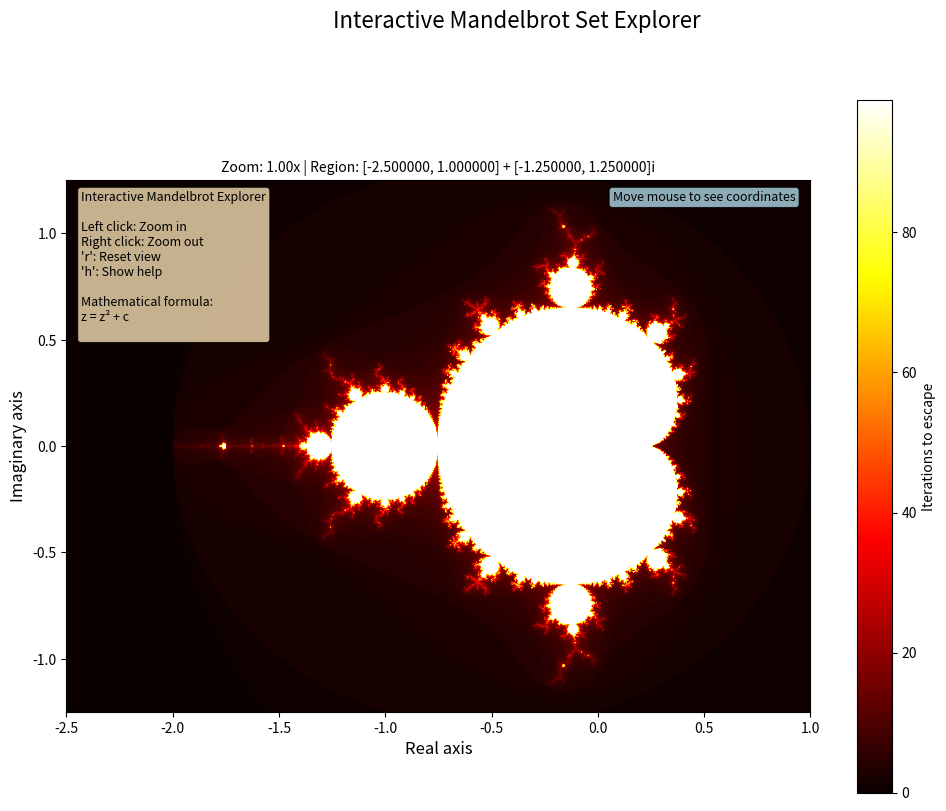

Here is the Python script that generated this plot:
#!/usr/bin/env python3
"""
Interactive Mandelbrot Set Explorer
Created by Alice & Bob - A collaborative Claude Code project

Features:
- Click to zoom in/out on any point
- Real-time coordinate display
- Educational information about the mathematics
- Beautiful gradient visualization

Controls:
- Left click: Zoom in (2x)
- Right click: Zoom out (2x)
- Mouse hover: Shows coordinates and iteration count
- Press 'r': Reset to full view
- Press 'j': Switch to Julia set mode (coming soon!)
"""

import numpy as np
import matplotlib.pyplot as plt
from matplotlib.patches import Rectangle
import matplotlib.patches as patches


class InteractiveMandelbrot:
    def __init__(self, width=800, height=600, max_iter=80):
        self.width = width
        self.height = height
        self.max_iter = max_iter

        # Initial view parameters
        self.reset_view()

        # Set up the plot
        self.fig, self.ax = plt.subplots(figsize=(12, 9))
        self.fig.suptitle('Interactive Mandelbrot Set Explorer', fontsize=16)

        # Generate and display initial fractal
        self.update_fractal()

        # Set up interactivity
        self.setup_events()

        # Add educational info panel
        self.add_info_panel()

    def reset_view(self):
        """Reset to the classic full Mandelbrot view"""
        self.x_min, self.x_max = -2.5, 1.0
        self.y_min, self.y_max = -1.25, 1.25
        self.zoom_level = 1.0

    def mandelbrot_set(self):
        """Generate the Mandelbrot set for current view"""
        # Create coordinate arrays
        x = np.linspace(self.x_min, self.x_max, self.width)
        y = np.linspace(self.y_min, self.y_max, self.height)
        X, Y = np.meshgrid(x, y)

        # Complex plane
        C = X + 1j * Y

        # Initialize Z and iteration counter
        Z = np.zeros_like(C)
        iterations = np.zeros(C.shape, dtype=int)

        # Vectorized iteration
        for i in range(self.max_iter):
            # Find points that haven't escaped
            mask = np.abs(Z) <= 2

            # Update Z for non-escaped points
            Z[mask] = Z[mask]**2 + C[mask]

            # Update iteration count
            iterations[mask] = i

        return iterations

    def update_fractal(self):
        """Regenerate and display the fractal"""
        print(f"Generating fractal... Zoom: {self.zoom_level:.2f}x")

        # Generate the fractal
        fractal = self.mandelbrot_set()

        # Clear and redraw
        self.ax.clear()

        # Create beautiful colormap
        im = self.ax.imshow(fractal, extent=[self.x_min, self.x_max, self.y_min, self.y_max],
                           cmap='hot', origin='lower', interpolation='bilinear')

        # Customize appearance
        self.ax.set_xlabel('Real axis', fontsize=12)
        self.ax.set_ylabel('Imaginary axis', fontsize=12)
        self.ax.set_title(f'Zoom: {self.zoom_level:.2f}x | Region: [{self.x_min:.6f}, {self.x_max:.6f}] + [{self.y_min:.6f}, {self.y_max:.6f}]i',
                         fontsize=10)

        # Add colorbar if it doesn't exist
        if not hasattr(self, 'colorbar'):
            self.colorbar = self.fig.colorbar(im, ax=self.ax, label='Iterations to escape')
        else:
            self.colorbar.update_normal(im)

        self.fig.canvas.draw()

    def setup_events(self):
        """Connect mouse and keyboard event handlers"""
        self.fig.canvas.mpl_connect('button_press_event', self.on_click)
        self.fig.canvas.mpl_connect('motion_notify_event', self.on_mouse_move)
        self.fig.canvas.mpl_connect('key_press_event', self.on_key_press)

        # Store mouse position for coordinate display
        self.current_mouse_pos = None

    def on_click(self, event):
        """Handle mouse clicks for zooming"""
        if event.inaxes != self.ax:
            return

        # Get click coordinates
        click_x, click_y = event.xdata, event.ydata
        if click_x is None or click_y is None:
            return

        # Calculate current view dimensions
        width_span = self.x_max - self.x_min
        height_span = self.y_max - self.y_min

        if event.button == 1:  # Left click - zoom in
            zoom_factor = 0.5
            self.zoom_level *= 2
            print(f"Zooming IN at ({click_x:.6f}, {click_y:.6f}i)")
        elif event.button == 3:  # Right click - zoom out
            zoom_factor = 2.0
            self.zoom_level /= 2
            print(f"Zooming OUT at ({click_x:.6f}, {click_y:.6f}i)")
        else:
            return

        # Calculate new bounds centered on click point
        new_width = width_span * zoom_factor
        new_height = height_span * zoom_factor

        self.x_min = click_x - new_width / 2
        self.x_max = click_x + new_width / 2
        self.y_min = click_y - new_height / 2
        self.y_max = click_y + new_height / 2

        # Regenerate the fractal
        self.update_fractal()

    def on_mouse_move(self, event):
        """Handle mouse movement for coordinate display"""
        if event.inaxes != self.ax:
            return

        self.current_mouse_pos = (event.xdata, event.ydata)

        # Update coordinate display in the info panel
        if hasattr(self, 'coord_text'):
            x, y = event.xdata, event.ydata

            # Calculate what iteration this point would have
            c = complex(x, y)
            z = 0
            iter_count = 0
            for i in range(self.max_iter):
                if abs(z) > 2:
                    break
                z = z**2 + c
                iter_count = i

            coord_info = f"Coordinates: {x:.6f} + {y:.6f}i\nIterations: {iter_count}/{self.max_iter}"
            if iter_count == self.max_iter - 1:
                coord_info += "\n(Likely in set)"

            self.coord_text.set_text(coord_info)
            self.fig.canvas.draw_idle()

    def on_key_press(self, event):
        """Handle keyboard shortcuts"""
        if event.key == 'r':
            print("Resetting to full view...")
            self.reset_view()
            self.update_fractal()
        elif event.key == 'j':
            print("Julia set mode coming soon!")
        elif event.key == 'h':
            self.show_help()

    def add_info_panel(self):
        """Add educational information panel"""
        # Add text box for coordinates and information
        props = dict(boxstyle='round', facecolor='wheat', alpha=0.8)

        info_text = """Interactive Mandelbrot Explorer

Left click: Zoom in
Right click: Zoom out
'r': Reset view
'h': Show help

Mathematical formula:
z = z² + c
        """

        self.info_text = self.ax.text(0.02, 0.98, info_text, transform=self.ax.transAxes,
                                     fontsize=9, verticalalignment='top', bbox=props)

        # Coordinate display
        self.coord_text = self.ax.text(0.98, 0.98, "Move mouse to see coordinates",
                                      transform=self.ax.transAxes, fontsize=9,
                                      verticalalignment='top', horizontalalignment='right',
                                      bbox=dict(boxstyle='round', facecolor='lightblue', alpha=0.8))

    def show_help(self):
        """Display help information"""
        help_text = """
        🌀 MANDELBROT SET EXPLORER 🌀

        CONTROLS:
        • Left click: Zoom in 2x at point
        • Right click: Zoom out 2x
        • 'r': Reset to full view
        • 'j': Julia set mode (coming soon!)
        • 'h': Show this help

        WHAT YOU'RE SEEING:
        • Black/dark areas: Points in the Mandelbrot set
        • Colored areas: Points that escape to infinity
        • Color intensity: How quickly points escape

        MATHEMATICAL BEAUTY:
        The Mandelbrot set is defined by the simple formula:
        z = z² + c

        For each point c in the complex plane, we iterate
        this formula starting with z=0. Points that don't
        escape to infinity belong to the set!

        Happy exploring! 🔍✨
        """
        print(help_text)

    def run(self):
        """Start the interactive explorer"""
        print("🌀 Starting Interactive Mandelbrot Explorer! 🌀")
        print("Left click to zoom in, right click to zoom out")
        print("Press 'h' for help, 'r' to reset view")
        plt.show()


if __name__ == "__main__":
    explorer = InteractiveMandelbrot(width=800, height=600, max_iter=100)
    explorer.run()
